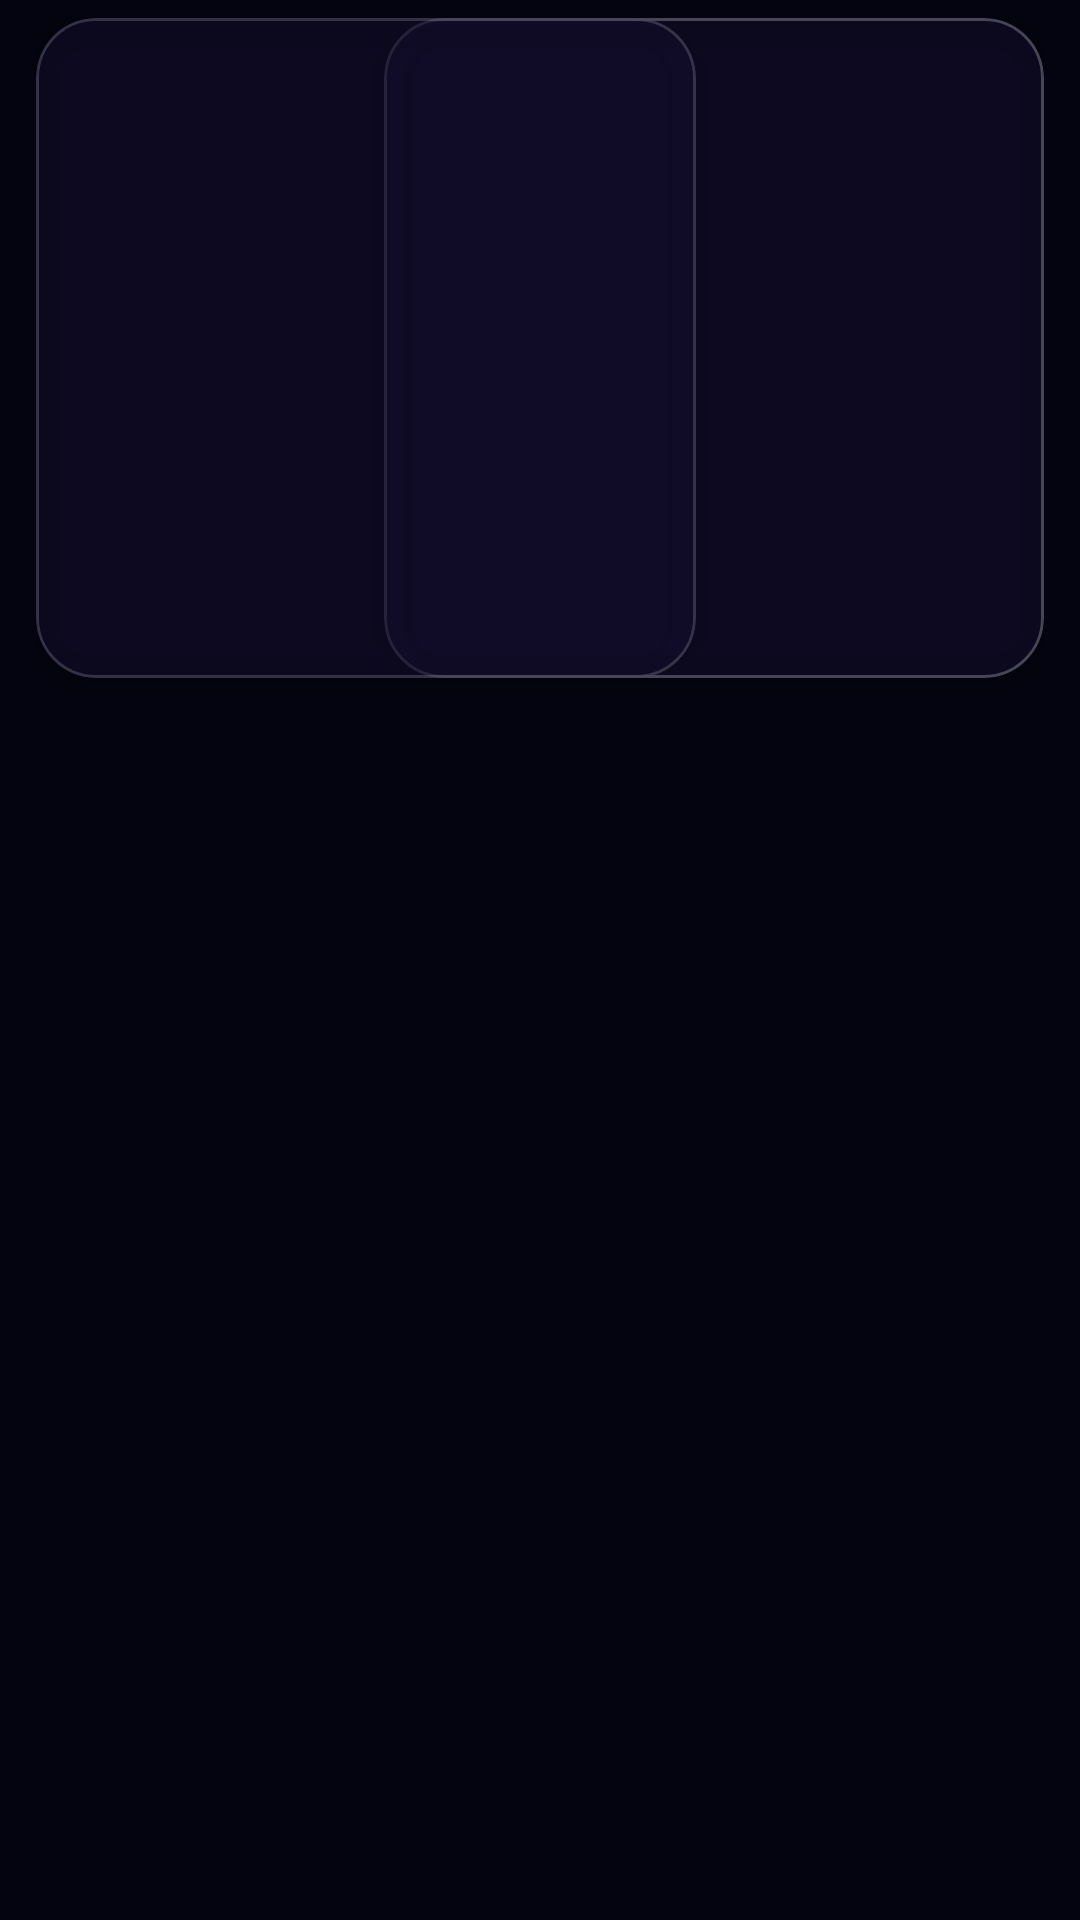

Produce the Android XML layout that renders to this screen, including the resource entries it uses.
<!-- AndroidManifest.xml: application theme Theme.Niksey -->
<!-- res/layout/message_item_image.xml -->
<?xml version="1.0" encoding="utf-8"?>
<androidx.constraintlayout.widget.ConstraintLayout xmlns:android="http://schemas.android.com/apk/res/android"
    xmlns:app="http://schemas.android.com/apk/res-auto"
    xmlns:tools="http://schemas.android.com/tools"
    android:layout_width="match_parent"
    android:layout_height="wrap_content"
    android:paddingHorizontal="12dp"
    android:paddingVertical="6dp">

    
    <com.google.android.material.card.MaterialCardView
        android:id="@+id/bloc_user_image"
        android:layout_width="wrap_content"
        android:layout_height="wrap_content"
        app:cardBackgroundColor="@color/glass_fill"
        app:cardCornerRadius="20dp"
        app:cardElevation="6dp"
        app:cardPreventCornerOverlap="false"
        app:strokeColor="@color/glass_stroke_strong"
        app:strokeWidth="1dp"
        app:layout_constraintEnd_toEndOf="parent"
        app:layout_constraintTop_toTopOf="parent">

        <androidx.constraintlayout.widget.ConstraintLayout
            android:layout_width="220dp"
            android:layout_height="220dp">

            
            <TextView
                android:id="@+id/user_reply_preview"
                android:layout_width="0dp"
                android:layout_height="wrap_content"
                android:layout_margin="8dp"
                android:background="@drawable/bg_reply_quote"
                android:fontFamily="@font/manrope"
                android:paddingHorizontal="8dp"
                android:paddingVertical="4dp"
                android:textColor="@color/text_secondary"
                android:textSize="12sp"
                android:visibility="gone"
                app:layout_constraintEnd_toEndOf="parent"
                app:layout_constraintStart_toStartOf="parent"
                app:layout_constraintTop_toTopOf="parent" />

            
            <ImageView
                android:id="@+id/chat_user_image"
                android:layout_width="0dp"
                android:layout_height="0dp"
                android:scaleType="centerCrop"
                app:layout_constraintBottom_toBottomOf="parent"
                app:layout_constraintEnd_toEndOf="parent"
                app:layout_constraintStart_toStartOf="parent"
                app:layout_constraintTop_toTopOf="parent" />

        </androidx.constraintlayout.widget.ConstraintLayout>
    </com.google.android.material.card.MaterialCardView>

    
    <TextView
        android:id="@+id/chat_user_image_time"
        android:layout_width="wrap_content"
        android:layout_height="wrap_content"
        android:layout_marginTop="4dp"
        android:layout_marginEnd="4dp"
        android:fontFamily="@font/manrope"
        android:textColor="@color/text_secondary"
        android:textSize="11sp"
        app:layout_constraintEnd_toEndOf="@id/bloc_user_image"
        app:layout_constraintTop_toBottomOf="@id/bloc_user_image" />

    
    <com.google.android.material.card.MaterialCardView
        android:id="@+id/bloc_received_image"
        android:layout_width="wrap_content"
        android:layout_height="wrap_content"
        app:cardBackgroundColor="@color/glass_fill"
        app:cardCornerRadius="20dp"
        app:cardElevation="6dp"
        app:cardPreventCornerOverlap="false"
        app:strokeColor="@color/glass_stroke"
        app:strokeWidth="1dp"
        app:layout_constraintStart_toStartOf="parent"
        app:layout_constraintTop_toTopOf="parent">

        <androidx.constraintlayout.widget.ConstraintLayout
            android:layout_width="220dp"
            android:layout_height="220dp">

            
            <TextView
                android:id="@+id/received_reply_preview"
                android:layout_width="0dp"
                android:layout_height="wrap_content"
                android:layout_margin="8dp"
                android:background="@drawable/bg_reply_quote"
                android:fontFamily="@font/manrope"
                android:paddingHorizontal="8dp"
                android:paddingVertical="4dp"
                android:textColor="@color/text_secondary"
                android:textSize="12sp"
                android:visibility="gone"
                app:layout_constraintEnd_toEndOf="parent"
                app:layout_constraintStart_toStartOf="parent"
                app:layout_constraintTop_toTopOf="parent" />

            
            <ImageView
                android:id="@+id/chat_received_image"
                android:layout_width="0dp"
                android:layout_height="0dp"
                android:scaleType="centerCrop"
                app:layout_constraintBottom_toBottomOf="parent"
                app:layout_constraintEnd_toEndOf="parent"
                app:layout_constraintStart_toStartOf="parent"
                app:layout_constraintTop_toTopOf="parent" />

        </androidx.constraintlayout.widget.ConstraintLayout>
    </com.google.android.material.card.MaterialCardView>

    
    <TextView
        android:id="@+id/chat_received_image_time"
        android:layout_width="wrap_content"
        android:layout_height="wrap_content"
        android:layout_marginTop="4dp"
        android:layout_marginStart="4dp"
        android:fontFamily="@font/manrope"
        android:textColor="@color/text_secondary"
        android:textSize="11sp"
        app:layout_constraintStart_toStartOf="@id/bloc_received_image"
        app:layout_constraintTop_toBottomOf="@id/bloc_received_image" />

</androidx.constraintlayout.widget.ConstraintLayout>
<!-- resources referenced by this layout -->
<resources>
  <color name="glass_fill">#9E120E2A</color>
  <color name="glass_stroke">#29FFFFFF</color>
  <color name="glass_stroke_strong">#3DFFFFFF</color>
  <color name="text_secondary">#B7B3D6</color>
  <!-- drawable bg_reply_quote (drawable) -->
  <?xml version="1.0" encoding="utf-8"?>
  <shape xmlns:android="http://schemas.android.com/apk/res/android" android:shape="rectangle">
      <solid android:color="#33000000" />
      <corners android:radius="10dp" />
      <stroke android:width="1dp" android:color="@color/glass_stroke" />
  </shape>
  <style name="Theme.Niksey" parent="Theme.MaterialComponents.DayNight.NoActionBar">
          
          <item name="colorPrimary">@color/accent_purple</item>
          <item name="colorPrimaryVariant">@color/accent_purple_glow</item>
          <item name="colorOnPrimary">@color/white_100</item>
          <item name="colorSecondary">@color/accent_purple</item>
  
          
          <item name="colorSurface">@color/surface_dark</item>
          <item name="colorOnSurface">@color/text_primary</item>
          <item name="colorOnBackground">@color/text_primary</item>
          <item name="colorControlNormal">@color/text_secondary</item>
          <item name="colorControlActivated">@color/accent_purple</item>
          <item name="android:textColorPrimary">@color/text_primary</item>
          <item name="android:textColorSecondary">@color/text_secondary</item>
  
          
          <item name="android:windowBackground">@color/background_dark</item>
          <item name="android:colorBackground">@color/background_dark</item>
          <item name="android:statusBarColor">@color/surface_dark</item>
          <item name="android:navigationBarColor">@color/background_dark</item>
          <item name="android:windowLightStatusBar">false</item>
          <item name="android:windowLightNavigationBar">false</item>
  
          
          <item name="text_primary">@color/text_primary</item>
          <item name="text_secondary">@color/text_secondary</item>
          <item name="text_hint">@color/text_hint</item>
  
          
          <item name="glass_card_bg">@color/glass_card_bg</item>
          <item name="glass_border">@color/glass_border</item>
      </style>
  <color name="accent_purple">#A18CFF</color>
  <color name="accent_purple_glow">#5E4BC9</color>
  <color name="white_100">#FFFFFF</color>
  <color name="surface_dark">#0B0A1E</color>
  <color name="text_primary">#F3F1FF</color>
  <color name="background_dark">#040410</color>
  <color name="text_hint">#7D78A3</color>
  <color name="glass_card_bg">#9E120E2A</color>
  <color name="glass_border">#26FFFFFF</color>
</resources>
